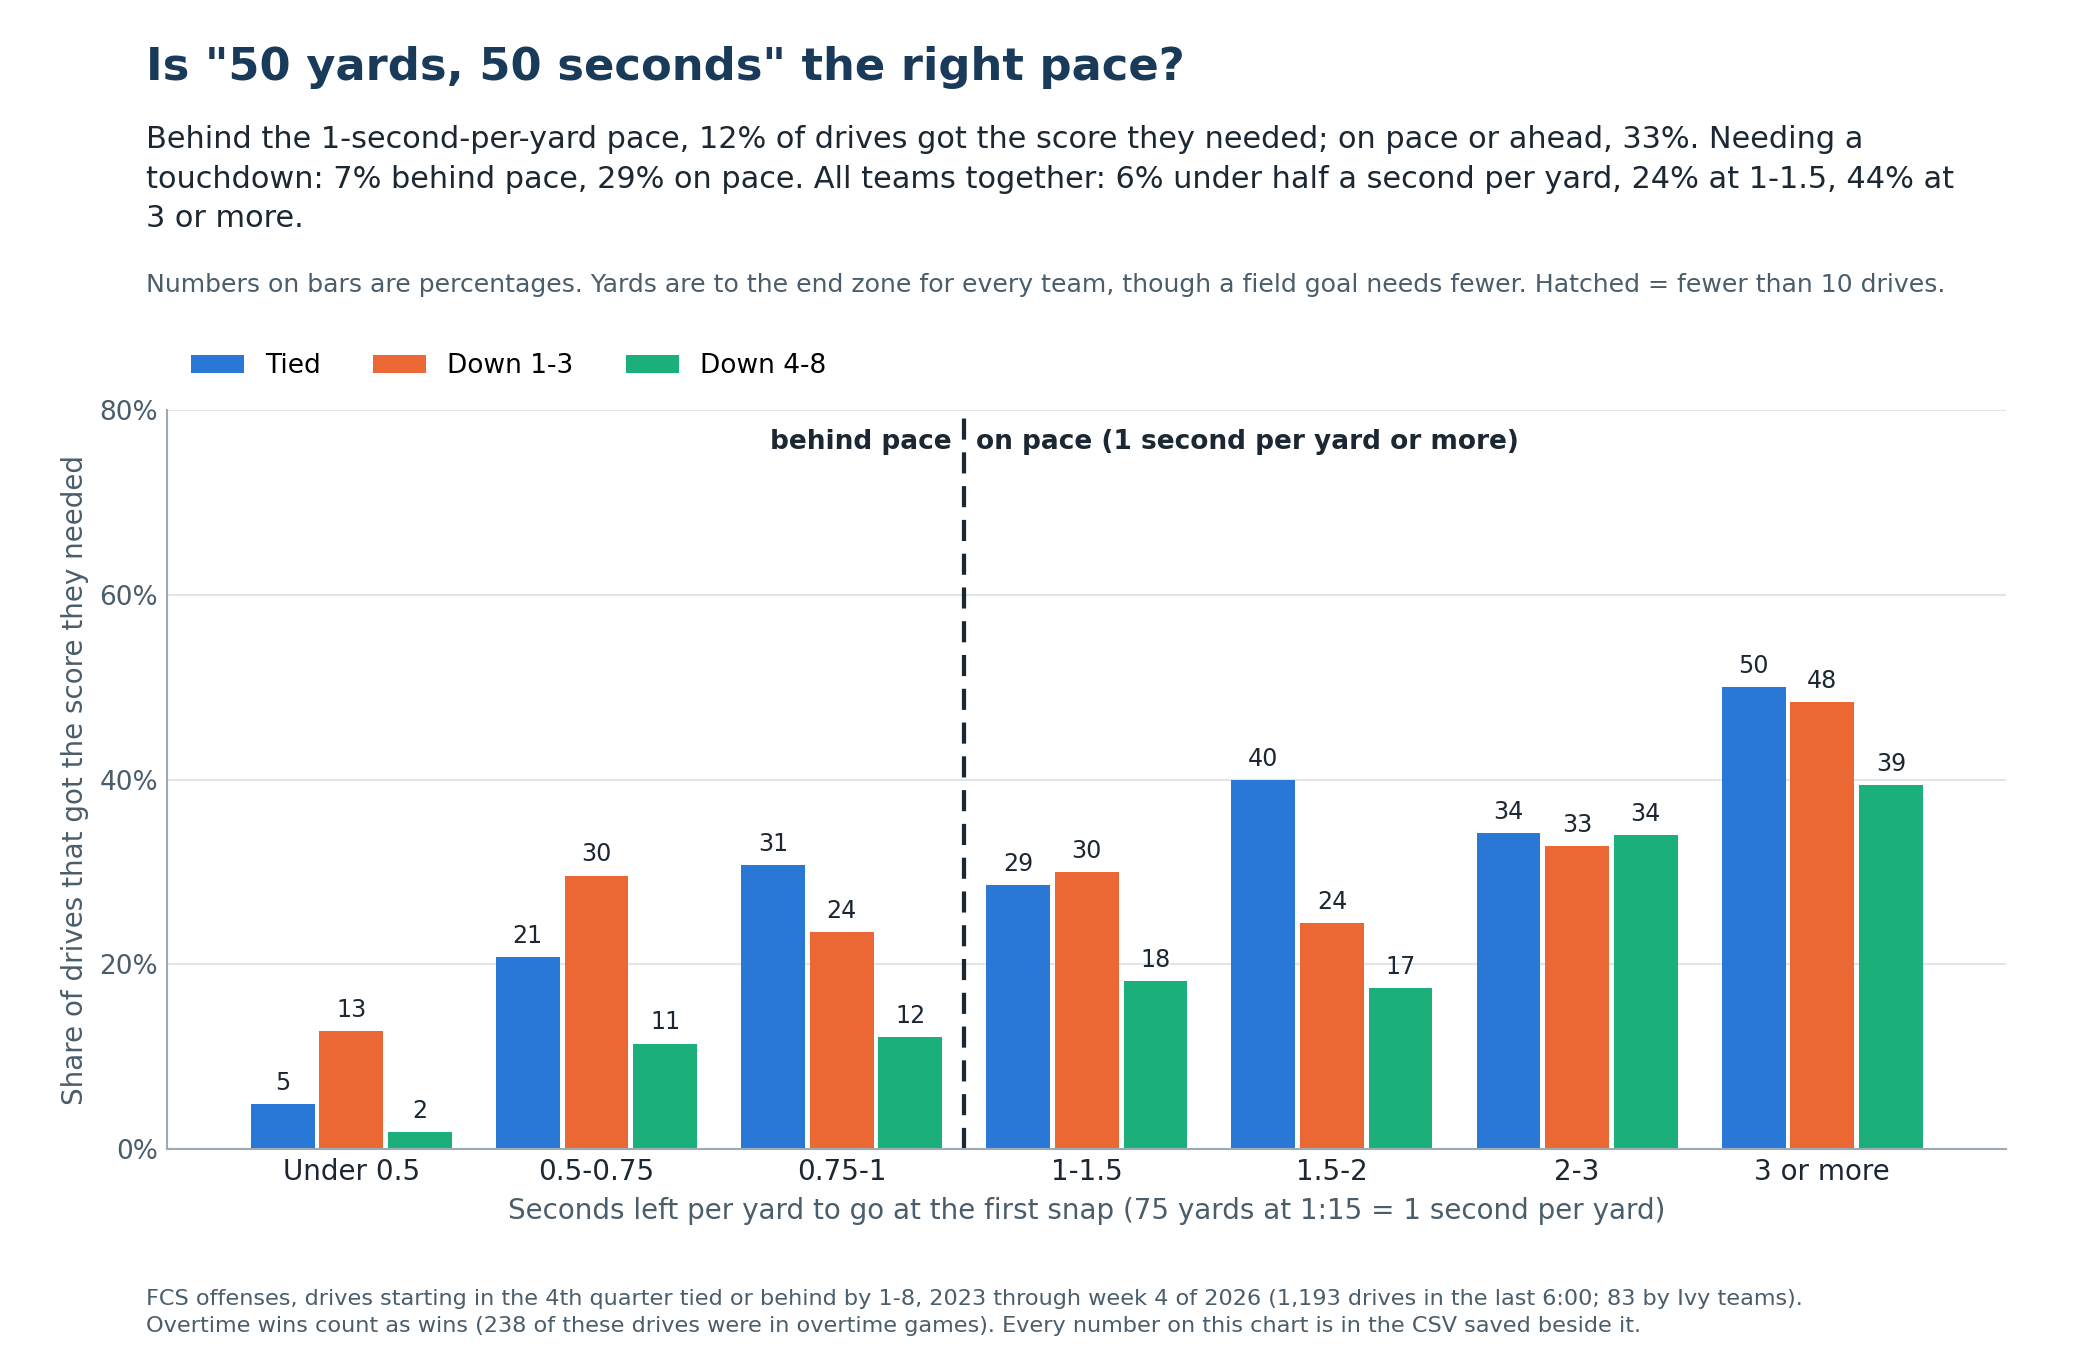

Values plotted in this chart, from the file beside it:
state, seconds_per_yard, drives, got_score, share
Down 1-3, Under 0.5, 47, 6, 12.8
Down 1-3, 0.5-0.75, 27, 8, 29.6
Down 1-3, 0.75-1, 17, 4, 23.5
Down 1-3, 1-1.5, 60, 18, 30.0
Down 1-3, 1.5-2, 45, 11, 24.4
Down 1-3, 2-3, 61, 20, 32.8
Down 1-3, 3 or more, 64, 31, 48.4
Down 4-8, Under 0.5, 55, 1, 1.8
Down 4-8, 0.5-0.75, 35, 4, 11.4
Down 4-8, 0.75-1, 33, 4, 12.1
Down 4-8, 1-1.5, 88, 16, 18.2
Down 4-8, 1.5-2, 63, 11, 17.5
Down 4-8, 2-3, 100, 34, 34.0
Down 4-8, 3 or more, 109, 43, 39.4
Tied, Under 0.5, 62, 3, 4.8
Tied, 0.5-0.75, 24, 5, 20.8
Tied, 0.75-1, 13, 4, 30.8
Tied, 1-1.5, 35, 10, 28.6
Tied, 1.5-2, 30, 12, 40.0
Tied, 2-3, 38, 13, 34.2
Tied, 3 or more, 46, 23, 50.0
